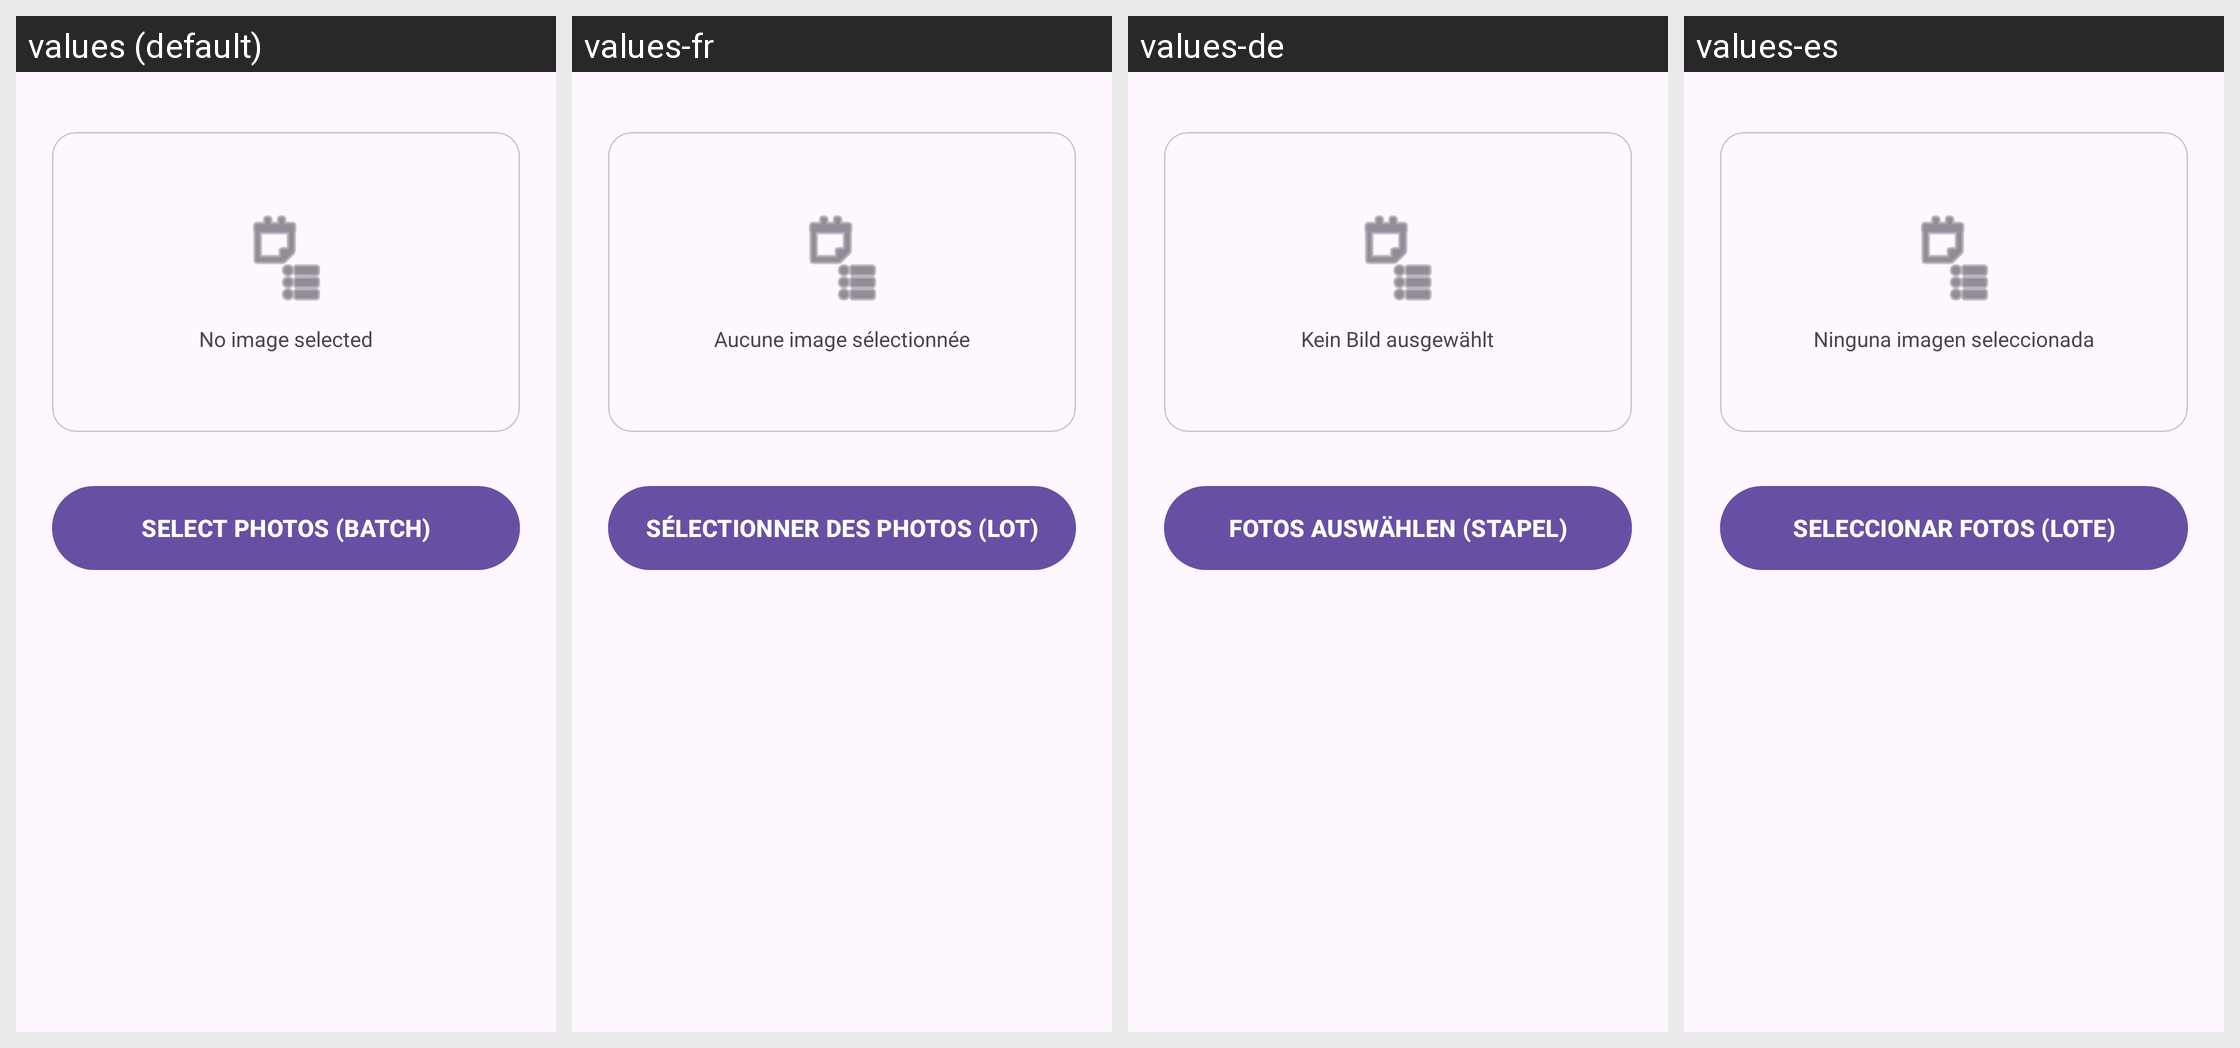

Locale-by-locale string values for the Android screen shown in this grid:
Android screen res/layout/fragment_batch_scrub.xml rendered under 4 locales, left to right: values (default), values-fr, values-de, values-es. Device: Nexus 5 (rendered at 1080×1920; each locale shown at half size, 540×960, under a caption strip naming it); theme Theme.ExifScrubberSpoofer.
Strings drawn on this screen, with the default value and each locale's value (text and hints the layout hard-codes, and strings that could not be matched under every locale, appear in the picture but are not listed):

btn_select_images
  values: SELECT PHOTOS (BATCH)
  values-fr: SÉLECTIONNER DES PHOTOS (LOT)
  values-de: FOTOS AUSWÄHLEN (STAPEL)
  values-es: SELECCIONAR FOTOS (LOTE)

status_no_image
  values: No image selected
  values-fr: Aucune image sélectionnée
  values-de: Kein Bild ausgewählt
  values-es: Ninguna imagen seleccionada
